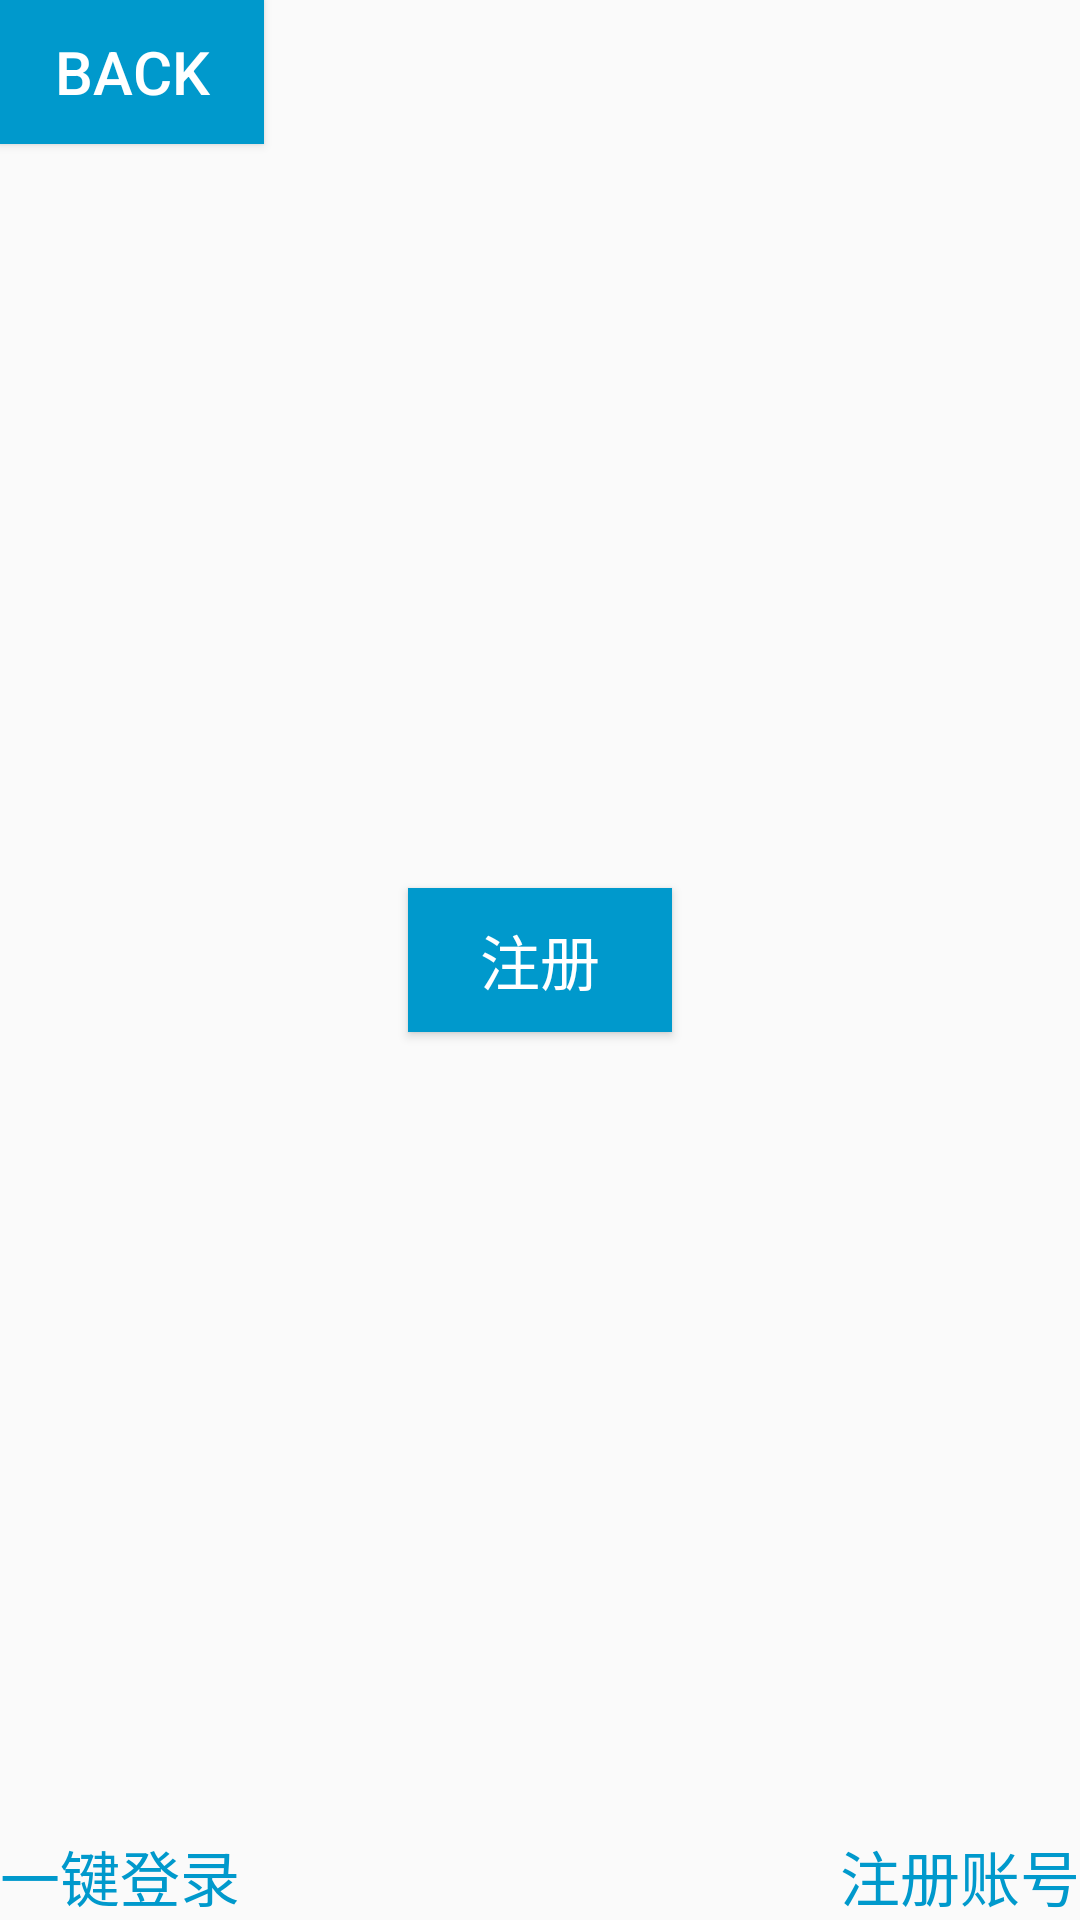

Reconstruct the res/layout file that produces this screen, plus the resources it refers to.
<!-- AndroidManifest.xml: application theme AppTheme -->
<!-- res/layout/register_dialog.xml -->
<?xml version="1.0" encoding="utf-8"?>
<RelativeLayout xmlns:android="http://schemas.android.com/apk/res/android"
    android:layout_width="match_parent"
    android:layout_height="match_parent">

    <Button
        android:id="@+id/back"
        android:layout_alignParentLeft="true"
        android:layout_alignParentTop="true"
        android:background="@android:color/holo_blue_dark"
        android:textColor="@android:color/white"
        android:text="back"
        android:textSize="20sp"
        android:layout_width="wrap_content"
        android:layout_height="wrap_content" />

    <Button
        android:background="@android:color/holo_blue_dark"
        android:textColor="@android:color/white"
        android:text="注册"
        android:textSize="20sp"
        android:layout_centerInParent="true"
        android:layout_width="wrap_content"
        android:layout_height="wrap_content" />

    <TextView
        android:layout_alignParentBottom="true"
        android:textColor="@android:color/holo_blue_dark"
        android:text="一键登录"
        android:textSize="20sp"
        android:layout_width="wrap_content"
        android:layout_height="wrap_content" />

    <TextView
        android:id="@+id/register_id"
        android:layout_alignParentRight="true"
        android:layout_alignParentBottom="true"
        android:textColor="@android:color/holo_blue_dark"
        android:text="注册账号"
        android:textSize="20sp"
        android:layout_width="wrap_content"
        android:layout_height="wrap_content" />

</RelativeLayout>
<!-- resources referenced by this layout -->
<resources>
  <style name="AppTheme" parent="Theme.AppCompat.Light.DarkActionBar">
          
          <item name="colorPrimary">@color/colorPrimary</item>
          <item name="colorPrimaryDark">@color/colorPrimaryDark</item>
          <item name="colorAccent">@color/colorAccent</item>
      </style>
  <color name="colorPrimary">#3F51B5</color>
  <color name="colorPrimaryDark">#303F9F</color>
  <color name="colorAccent">#FF4081</color>
</resources>
